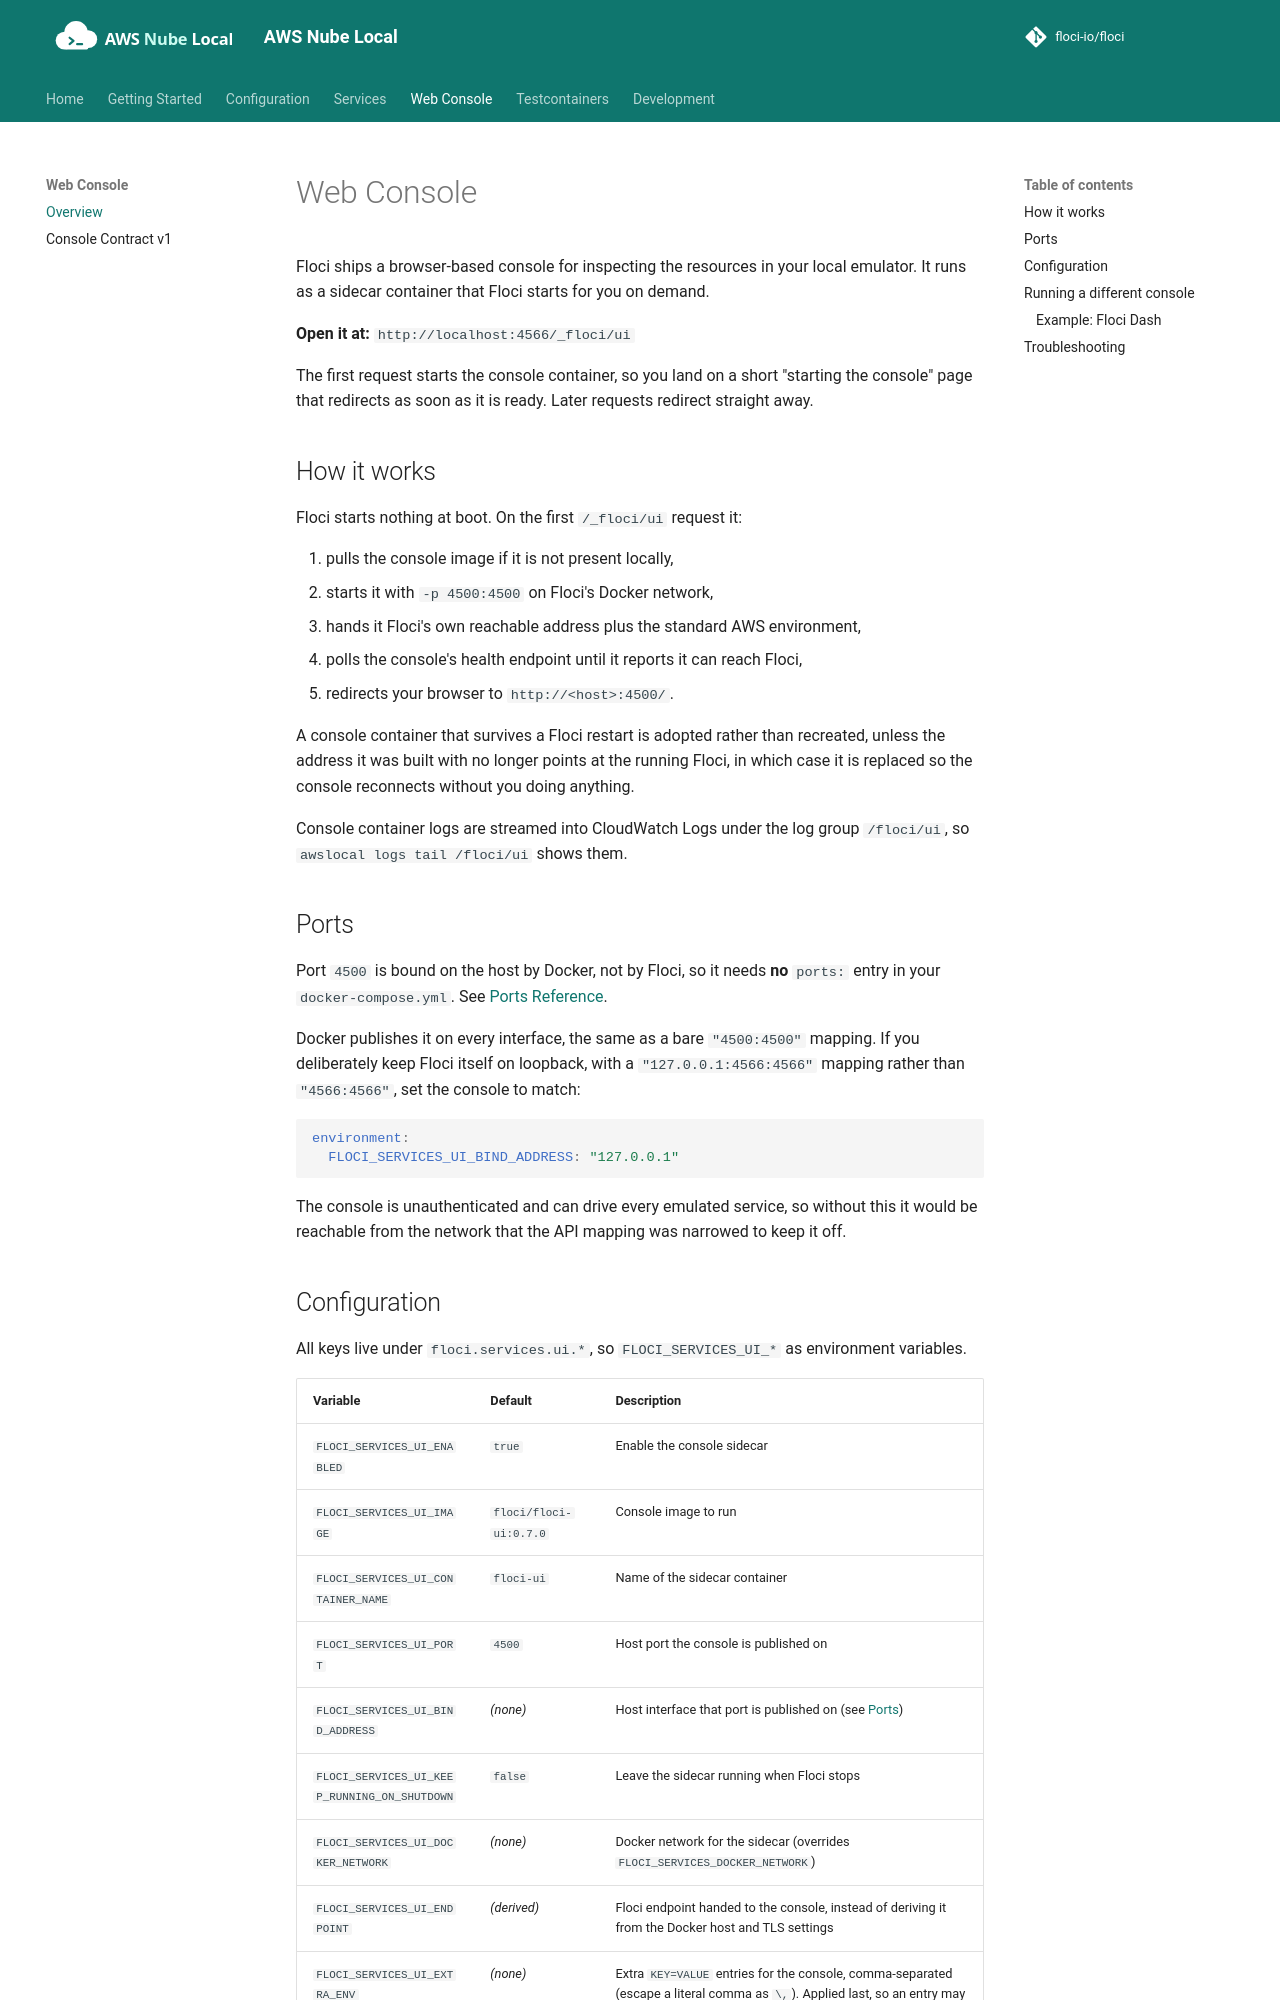

repository: shepro28031628/AWS-LOCAL · page: ui/index.html · generator: mkdocs

# Web Console

Floci ships a browser-based console for inspecting the resources in your local emulator. It runs as
a sidecar container that Floci starts for you on demand.

**Open it at:** `http://localhost:4566/_floci/ui`

The first request starts the console container, so you land on a short "starting the console" page
that redirects as soon as it is ready. Later requests redirect straight away.

## How it works

Floci starts nothing at boot. On the first `/_floci/ui` request it:

1. pulls the console image if it is not present locally,
2. starts it with `-p 4500:4500` on Floci's Docker network,
3. hands it Floci's own reachable address plus the standard AWS environment,
4. polls the console's health endpoint until it reports it can reach Floci,
5. redirects your browser to `http://<host>:4500/`.

A console container that survives a Floci restart is adopted rather than recreated, unless the
address it was built with no longer points at the running Floci, in which case it is replaced so
the console reconnects without you doing anything.

Console container logs are streamed into CloudWatch Logs under the log group `/floci/ui`, so
`awslocal logs tail /floci/ui` shows them.

## Ports

Port `4500` is bound on the host by Docker, not by Floci, so it needs **no** `ports:` entry in your
`docker-compose.yml`. See [Ports Reference](../configuration/ports.md).

Docker publishes it on every interface, the same as a bare `"4500:4500"` mapping. If you
deliberately keep Floci itself on loopback, with a `"127.0.0.1:4566:4566"` mapping rather than
`"4566:4566"`, set the console to match:

```yaml
environment:
  FLOCI_SERVICES_UI_BIND_ADDRESS: "127.0.0.1"
```

The console is unauthenticated and can drive every emulated service, so without this it would be
reachable from the network that the API mapping was narrowed to keep it off.
